3-way image classification set "Rice Dataset" from GitHub (ummershakeel03/Rice-Leaf-Diseases-Classification); label vocabulary: bacterial leaf blight, brown spot, leaf blast.

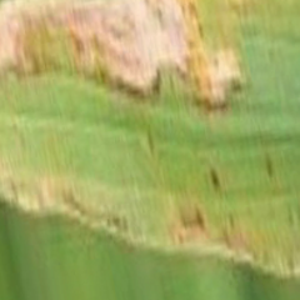
Label: bacterial leaf blight

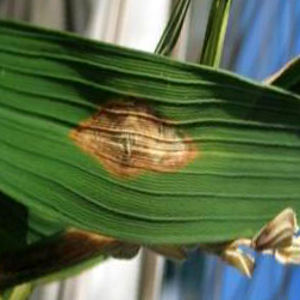
Label: leaf blast

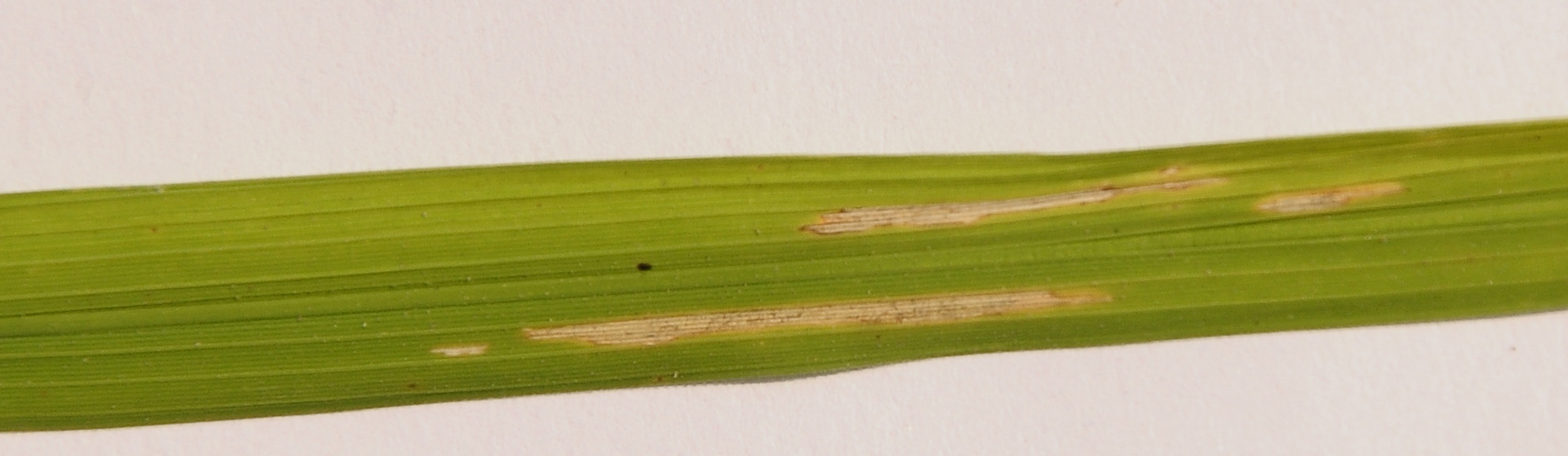
Label: bacterial leaf blight

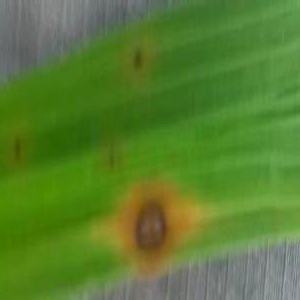
Label: brown spot

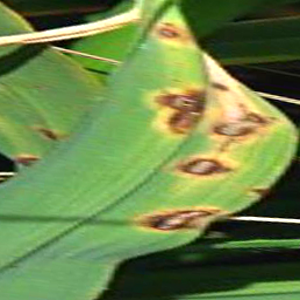
Label: brown spot

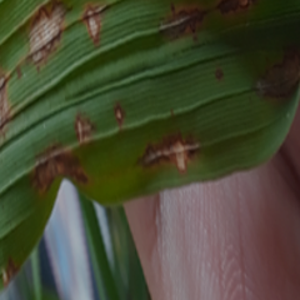
Label: leaf blast
